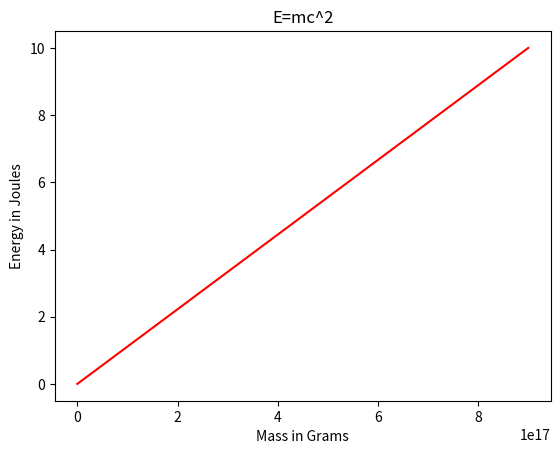

Generate this figure with matplotlib: (Note: this script raises an exception after producing the figure.)
import matplotlib.pyplot as plt
import numpy as np

m = np.arange(0, 11)
c = 3 * 10 ** 8
E = m * c ** 2

plt.plot(E, m, color="red")
plt.title("E=mc^2")
plt.xlabel("Mass in Grams")
plt.ylabel("Energy in Joules")


plt.savefig("Files/e=mc^2.png")

plt.show()
